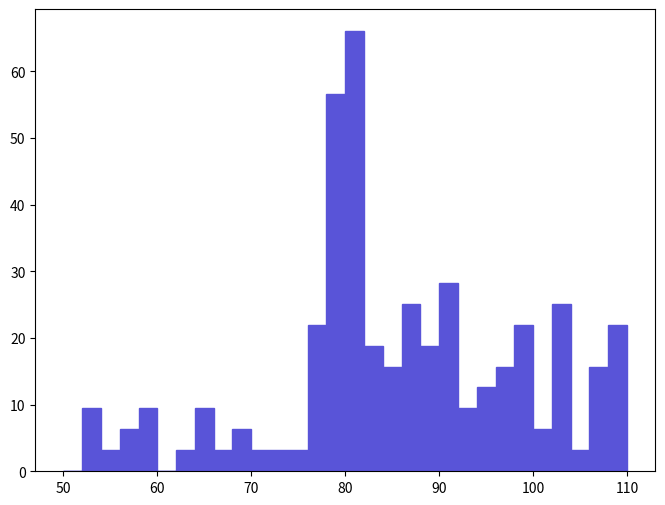

The matplotlib source for this figure: (Note: this script raises an exception after producing the figure.)
def selection_0():

    # Library import
    import numpy
    import matplotlib
    import matplotlib.pyplot   as plt
    import matplotlib.gridspec as gridspec

    # Library version
    matplotlib_version = matplotlib.__version__
    numpy_version      = numpy.__version__

    # Histo binning
    xBinning = numpy.linspace(50.0,110.0,31,endpoint=True)

    # Creating data sequence: middle of each bin
    xData = numpy.array([51.0,53.0,55.0,57.0,59.0,61.0,63.0,65.0,67.0,69.0,71.0,73.0,75.0,77.0,79.0,81.0,83.0,85.0,87.0,89.0,91.0,93.0,95.0,97.0,99.0,101.0,103.0,105.0,107.0,109.0])

    # Creating weights for histo: y1_M_0
    y1_M_0_weights = numpy.array([0.0,9.43206029823,3.14401929941,6.28804019882,9.43206029823,0.0,3.14401929941,9.43206029823,3.14401929941,6.28804019882,3.14401929941,3.14401929941,3.14401929941,22.0081366959,56.5923617894,66.0244020876,18.8641165965,15.720096497,25.1521567953,18.8641165965,28.2961768947,9.43206029823,12.5760763976,15.720096497,22.0081366959,6.28804019882,25.1521567953,3.14401929941,15.720096497,22.0081366959])

    # Creating a new Canvas
    fig   = plt.figure(figsize=(8,6),dpi=80)
    frame = gridspec.GridSpec(1,1)
    pad   = fig.add_subplot(frame[0])

    # Creating a new Stack
    pad.hist(x=xData, bins=xBinning, weights=y1_M_0_weights,\
             label="$signal$", histtype="stepfilled", rwidth=1.0,\
             color="#5954d8", edgecolor="#5954d8", linewidth=1, linestyle="solid",\
             bottom=None, cumulative=False, normed=False, align="mid", orientation="vertical")


    # Axis
    plt.rc('text',usetex=False)
    plt.xlabel(r"M [ j_{1} , j_{2} ]   ( GeV ) ",\
               fontsize=16,color="black")
    plt.ylabel(r"$\mathrm{Events}$ $(\mathcal{L}_{\mathrm{int}} = 40.0\ \mathrm{fb}^{-1})$ ",\
               fontsize=16,color="black")

    # Boundary of y-axis
    ymax=(y1_M_0_weights).max()*1.1
    ymin=0 # linear scale
    #ymin=min([x for x in (y1_M_0_weights) if x])/100. # log scale
    plt.gca().set_ylim(ymin,ymax)

    # Log/Linear scale for X-axis
    plt.gca().set_xscale("linear")
    #plt.gca().set_xscale("log",nonposx="clip")

    # Log/Linear scale for Y-axis
    plt.gca().set_yscale("linear")
    #plt.gca().set_yscale("log",nonposy="clip")

    # Saving the image
    plt.savefig('../../HTML/MadAnalysis5job_0/selection_0.png')
    plt.savefig('../../PDF/MadAnalysis5job_0/selection_0.png')
    plt.savefig('../../DVI/MadAnalysis5job_0/selection_0.eps')

# Running!
if __name__ == '__main__':
    selection_0()
